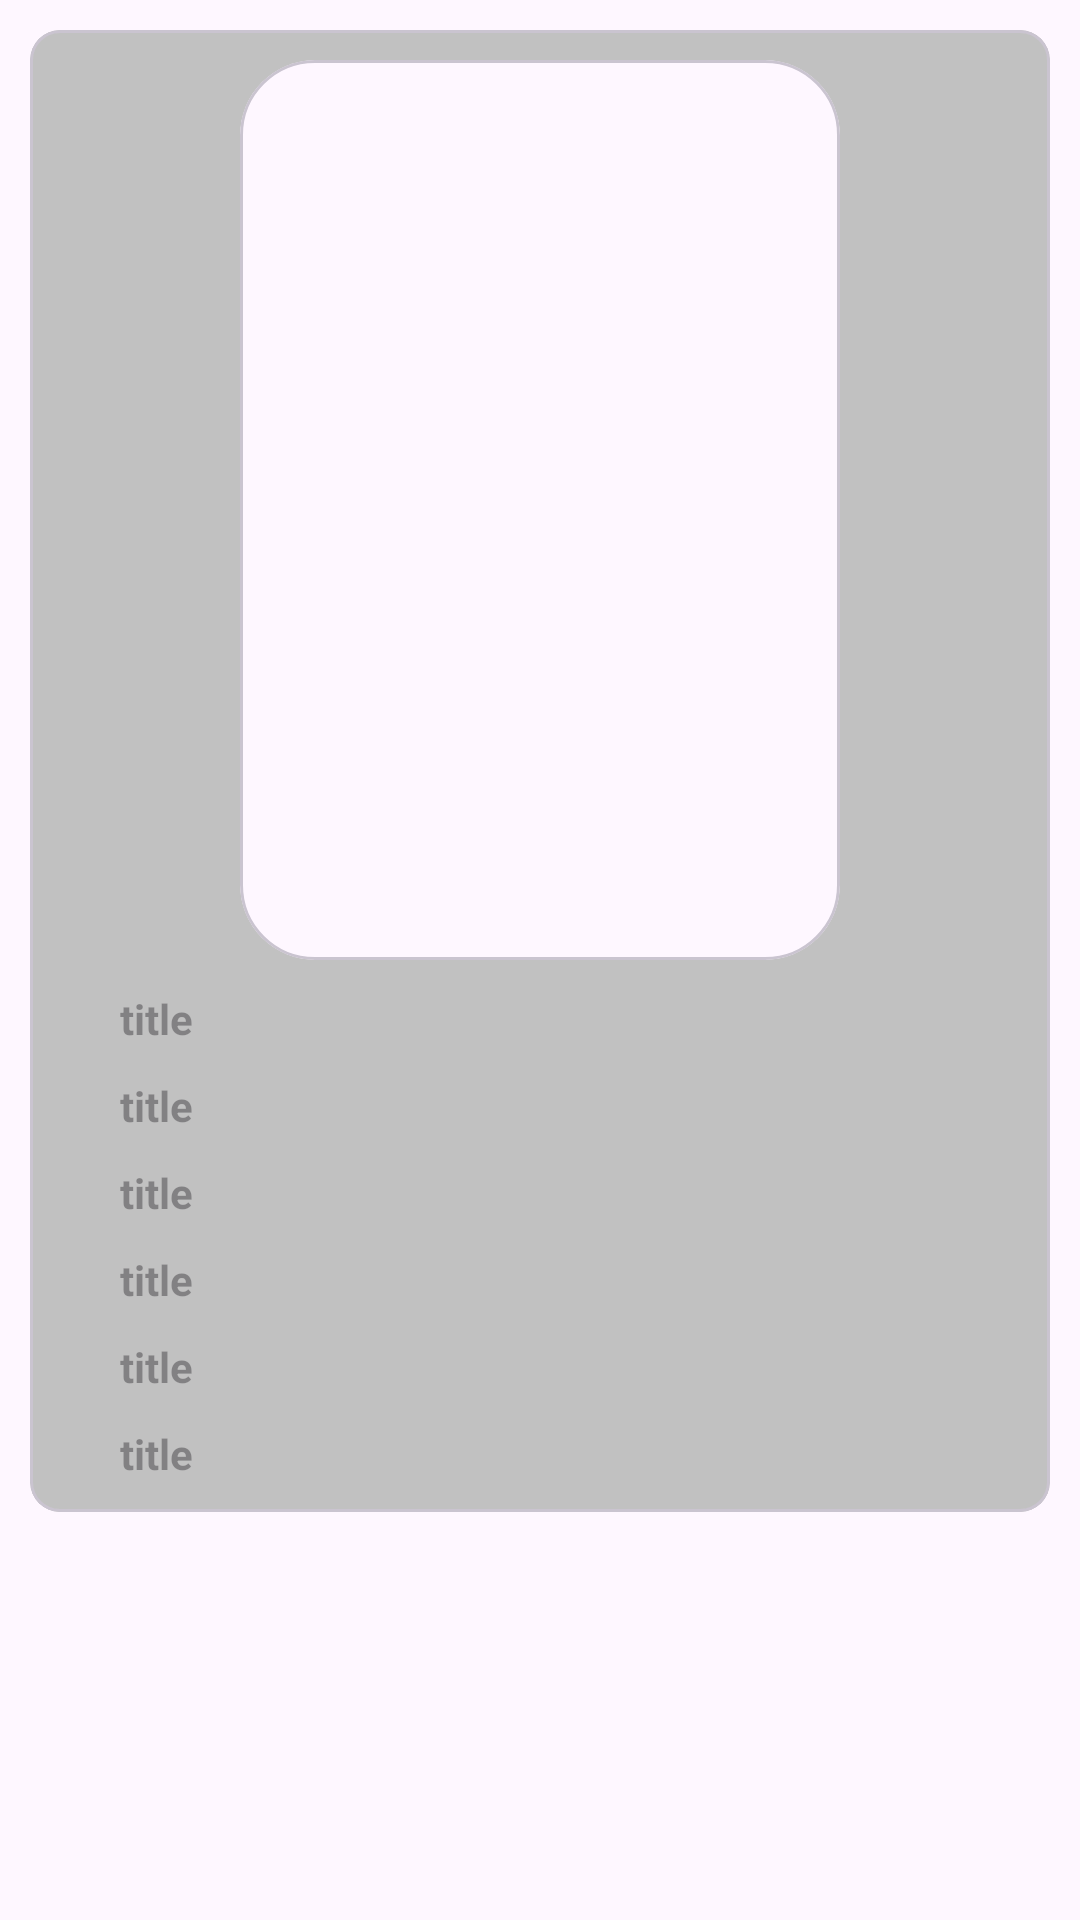

Layout XML and referenced resources for this Android screen:
<!-- AndroidManifest.xml: application theme Theme.TMDB_API -->
<!-- res/layout/activity_movie_details.xml -->
<?xml version="1.0" encoding="utf-8"?>
<layout xmlns:android="http://schemas.android.com/apk/res/android"
    xmlns:app="http://schemas.android.com/apk/res-auto">

    <data>

    </data>

    <ScrollView
        android:layout_width="match_parent"
        android:layout_height="match_parent">


        <com.google.android.material.card.MaterialCardView
            android:id="@+id/movie_imageView_layout"
            android:layout_width="match_parent"
            android:layout_height="match_parent"
            android:layout_margin="10dp"
            android:backgroundTint="#C1C1C1"
            app:cardCornerRadius="10dp"
            app:layout_constraintEnd_toEndOf="parent"
            app:layout_constraintStart_toStartOf="parent"
            app:layout_constraintTop_toTopOf="parent">

            <androidx.constraintlayout.widget.ConstraintLayout
                android:layout_width="match_parent"
                android:layout_height="match_parent"
                android:padding="10dp">


                <com.google.android.material.card.MaterialCardView
                    android:id="@+id/poster_layout"
                    android:layout_width="200dp"
                    android:layout_height="300dp"
                    app:cardCornerRadius="25dp"
                    app:layout_constraintEnd_toEndOf="parent"
                    app:layout_constraintStart_toStartOf="parent"
                    app:layout_constraintTop_toTopOf="parent">

                    <ImageView
                        android:id="@+id/poster"
                        android:layout_width="match_parent"
                        android:layout_height="match_parent"
                        android:shadowRadius="50"
                        app:layout_constraintEnd_toEndOf="parent"
                        app:layout_constraintStart_toStartOf="parent"
                        app:layout_constraintTop_toTopOf="parent"></ImageView>


                </com.google.android.material.card.MaterialCardView>

                <TextView
                    android:id="@+id/title"
                    android:layout_width="match_parent"
                    android:layout_height="match_parent"

                    android:layout_marginLeft="20dp"
                    android:layout_marginTop="10dp"
                    android:hint="title"
                    android:textStyle="bold"
                    app:layout_constraintTop_toBottomOf="@+id/poster_layout"

                    ></TextView>

                <TextView

                    android:id="@+id/originallanguage"
                    android:layout_width="match_parent"
                    android:layout_height="match_parent"
                    android:layout_marginLeft="20dp"
                    android:layout_marginTop="10dp"
                    android:hint="title"
                    android:textStyle="bold"
                    app:layout_constraintTop_toBottomOf="@+id/title"></TextView>

                <TextView

                    android:id="@+id/popularitys"
                    android:layout_width="match_parent"
                    android:layout_height="match_parent"
                    android:layout_marginLeft="20dp"
                    android:layout_marginTop="10dp"
                    android:hint="title"
                    android:textStyle="bold"
                    app:layout_constraintTop_toBottomOf="@+id/originallanguage"></TextView>

                <TextView

                    android:id="@+id/release_dates"
                    android:layout_width="match_parent"
                    android:layout_height="match_parent"
                    android:layout_marginLeft="20dp"
                    android:layout_marginTop="10dp"
                    android:hint="title"
                    android:textStyle="bold"
                    app:layout_constraintTop_toBottomOf="@+id/popularitys"></TextView>

                <TextView

                    android:id="@+id/vote_averages"
                    android:layout_width="match_parent"
                    android:layout_height="match_parent"
                    android:layout_marginLeft="20dp"
                    android:layout_marginTop="10dp"
                    android:hint="title"
                    android:textStyle="bold"
                    app:layout_constraintTop_toBottomOf="@+id/release_dates"></TextView>

                <TextView

                    android:id="@+id/vote_count"
                    android:layout_width="match_parent"
                    android:layout_height="match_parent"
                    android:layout_marginLeft="20dp"
                    android:layout_marginTop="10dp"
                    android:layout_marginBottom="20dp"
                    android:hint="title"
                    android:textStyle="bold"
                    app:layout_constraintTop_toBottomOf="@+id/vote_averages">

                </TextView>
            </androidx.constraintlayout.widget.ConstraintLayout>
        </com.google.android.material.card.MaterialCardView>

    </ScrollView>
</layout>
<!-- resources referenced by this layout -->
<resources>
  <style name="Theme.TMDB_API" parent="Base.Theme.TMDB_API" />
  <style name="Base.Theme.TMDB_API" parent="Theme.Material3.DayNight.NoActionBar">
          
          
      </style>
</resources>
